Photos from the image-classification dataset "data" in the GitHub repository AaahAahAha/Projects. Its 10 classes are: fist, next gesture, none, one finger, palm, prev, swing gesture, three fingers, thumbs up, two fingers.

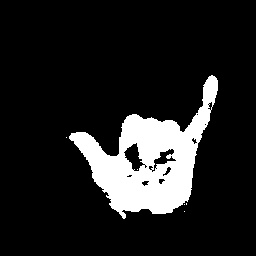
Label: swing gesture

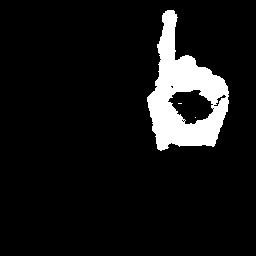
Label: one finger

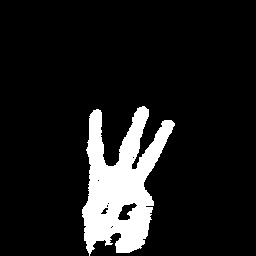
Label: three fingers

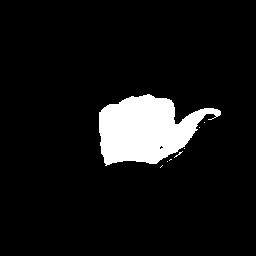
Label: next gesture

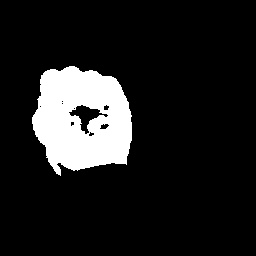
Label: fist

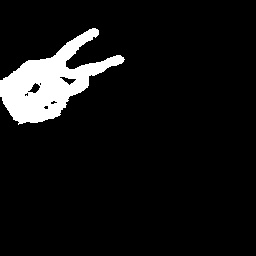
Label: two fingers
